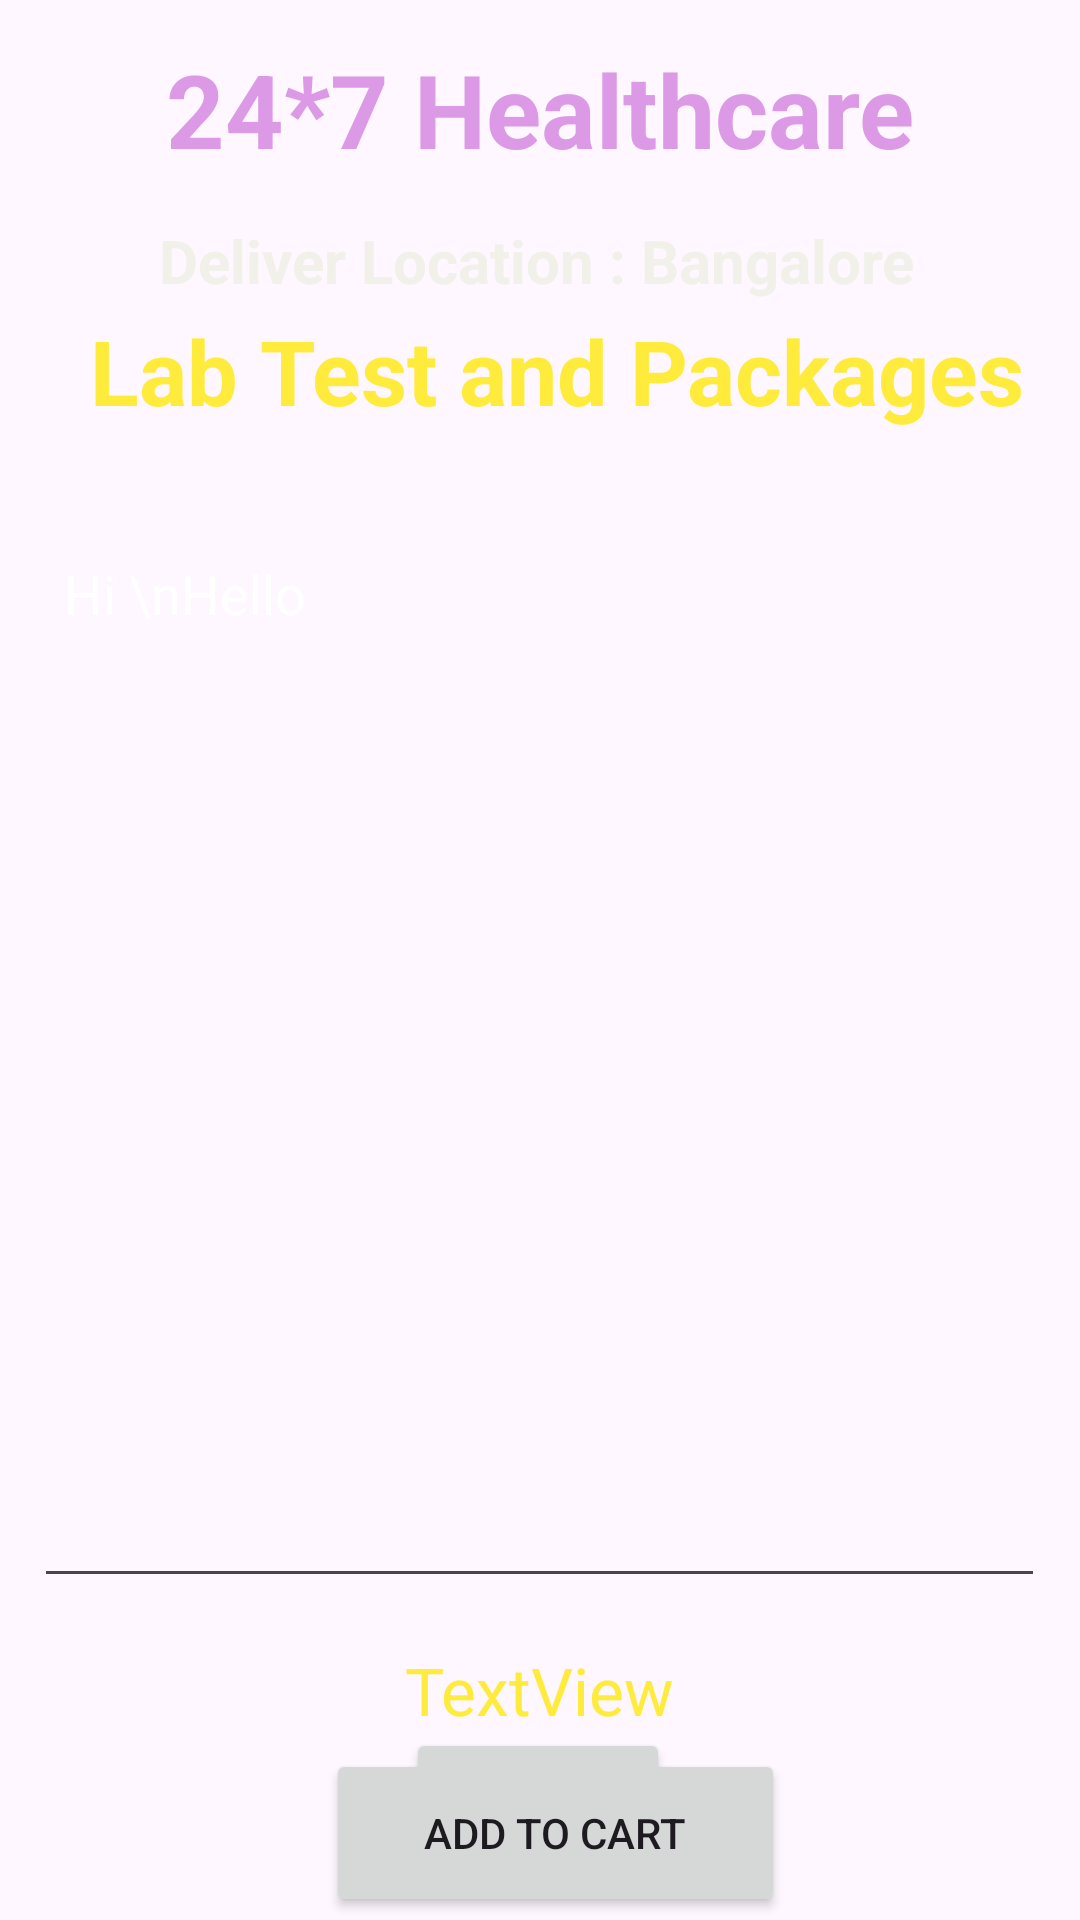

Here is an Android app screen rendered from its layout file. Give the layout XML and the strings, colors and styles it references.
<!-- AndroidManifest.xml: application theme Theme.Medicinedatabase -->
<!-- res/layout/activity_lab_test_details.xml -->
<?xml version="1.0" encoding="utf-8"?>
<androidx.constraintlayout.widget.ConstraintLayout xmlns:android="http://schemas.android.com/apk/res/android"
    xmlns:app="http://schemas.android.com/apk/res-auto"
    xmlns:tools="http://schemas.android.com/tools"
    android:layout_width="match_parent"
    android:layout_height="match_parent"
    android:background="@drawable/back1"
    tools:context=".LabTestDetailsActivity">

    <TextView
        android:id="@+id/textView_logo6"
        android:layout_width="wrap_content"
        android:layout_height="wrap_content"
        android:text="Deliver Location : Bangalore"
        android:textAlignment="center"
        android:textColor="#F1F0E9"
        android:textSize="20sp"
        android:textStyle="bold"
        app:layout_constraintBottom_toBottomOf="parent"
        app:layout_constraintEnd_toEndOf="parent"
        app:layout_constraintHorizontal_bias="0.487"
        app:layout_constraintStart_toStartOf="parent"
        app:layout_constraintTop_toBottomOf="@+id/textView_logo4"
        app:layout_constraintVertical_bias="0.026" />

    <TextView
        android:id="@+id/textView_logo4"
        android:layout_width="wrap_content"
        android:layout_height="wrap_content"
        android:text="24*7 Healthcare"
        android:textColor="#DB99E6"
        android:textSize="34sp"
        android:textStyle="bold"
        app:layout_constraintBottom_toBottomOf="parent"
        app:layout_constraintEnd_toEndOf="parent"
        app:layout_constraintStart_toStartOf="parent"
        app:layout_constraintTop_toTopOf="parent"
        app:layout_constraintVertical_bias="0.023" />


    <TextView
        android:id="@+id/textviewBMDPackageName"
        android:layout_width="wrap_content"
        android:layout_height="wrap_content"
        android:text="Lab Test and Packages"
        android:textAlignment="center"
        android:textColor="#FFEB3B"
        android:textSize="30sp"
        android:textStyle="bold"
        app:layout_constraintBottom_toBottomOf="parent"
        app:layout_constraintEnd_toEndOf="parent"
        app:layout_constraintHorizontal_bias="0.618"
        app:layout_constraintStart_toStartOf="parent"
        app:layout_constraintTop_toBottomOf="@+id/textView_logo4"
        app:layout_constraintVertical_bias="0.082" />

    <Button
        android:id="@+id/buttonBMDBack"
        android:layout_width="wrap_content"
        android:layout_height="wrap_content"
        android:layout_marginBottom="16dp"
        android:text="BACK"
        app:layout_constraintBottom_toBottomOf="parent"
        app:layout_constraintEnd_toEndOf="parent"
        app:layout_constraintHorizontal_bias="0.498"
        app:layout_constraintStart_toStartOf="parent" />

    <Button
        android:id="@+id/buttonBMDAddToCart"
        android:layout_width="153dp"
        android:layout_height="56dp"
        android:text="ADD TO CART"
        app:layout_constraintBottom_toBottomOf="parent"
        app:layout_constraintEnd_toEndOf="parent"
        app:layout_constraintHorizontal_bias="0.525"
        app:layout_constraintStart_toStartOf="parent"
        app:layout_constraintTop_toBottomOf="@+id/textViewBMDTotalCost"
        app:layout_constraintVertical_bias="0.234" />

    <EditText
        android:id="@+id/editTextBMDTextMultiLine"
        android:layout_width="337dp"
        android:layout_height="357dp"
        android:layout_marginTop="32dp"
        android:editable="false"
        android:ems="10"
        android:gravity="start|top"
        android:inputType="textMultiLine"
        android:padding="10dp"
        android:text="Hi \nHello"
        android:textColor="@color/white"
        app:layout_constraintEnd_toEndOf="parent"
        app:layout_constraintHorizontal_bias="0.495"
        app:layout_constraintStart_toStartOf="parent"
        app:layout_constraintTop_toBottomOf="@+id/textviewBMDPackageName"
        tools:ignore="MissingConstraints" />

    <TextView
        android:id="@+id/textViewBMDTotalCost"
        android:layout_width="227dp"
        android:layout_height="34dp"
        android:layout_marginTop="16dp"
        android:text="TextView"
        android:textAlignment="center"
        android:textColor="#FFEB3B"
        android:textSize="22sp"
        app:layout_constraintEnd_toEndOf="parent"
        app:layout_constraintHorizontal_bias="0.498"
        app:layout_constraintStart_toStartOf="parent"
        app:layout_constraintTop_toBottomOf="@+id/editTextBMDTextMultiLine" />


</androidx.constraintlayout.widget.ConstraintLayout>
<!-- resources referenced by this layout -->
<resources>
  <style name="Theme.Medicinedatabase" parent="Base.Theme.Medicinedatabase" />
  <style name="Base.Theme.Medicinedatabase" parent="Theme.Material3.DayNight.NoActionBar">
          
          
      </style>
  <!-- not gathered from this repository: default colours our renderer supplied (Android Studio template values) -->
  <color name="white">#FFFFFFFF</color>
</resources>
